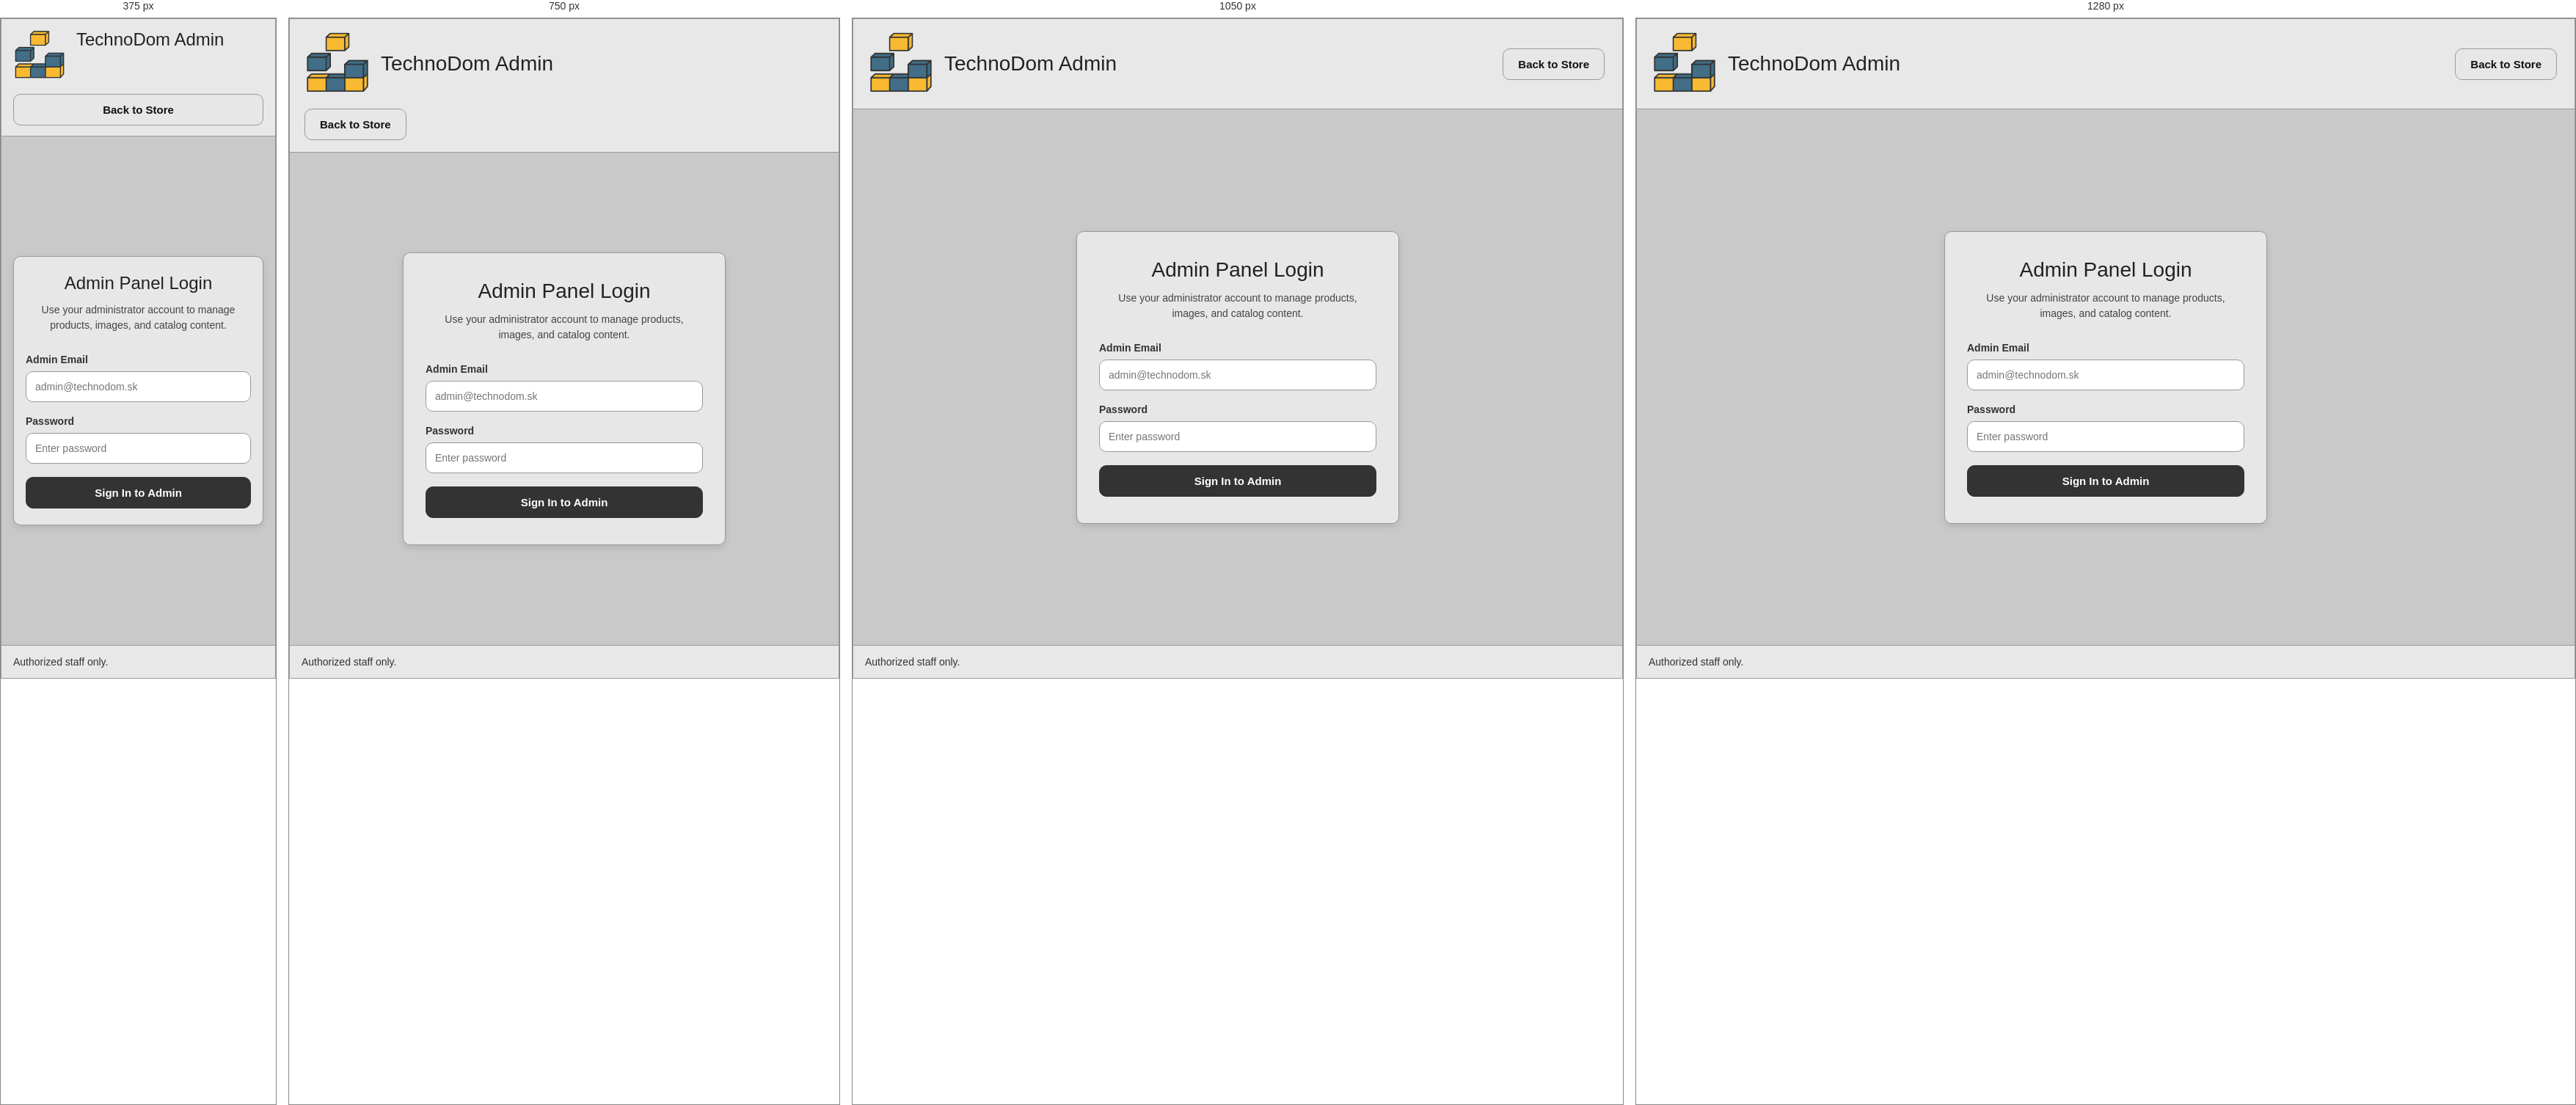
Rendered at 375 px, 750 px, 1050 px and 1280 px, left to right.

<!-- file: admin-login.html -->
<!DOCTYPE html>
<html lang = "en">
<head>
  <meta charset = "UTF-8">
  <meta name = "viewport" content = "width = device-width, initial-scale = 1.0">
  <title>Admin Login | TechnoDom</title>

  <link rel = "stylesheet" href = "css/style.css">
  <link rel = "stylesheet" href = "css/admin.css">
</head>
<body>
  <div class = "admin-page-shell">
    <header class = "admin-header">
      <div class = "admin-header-inner">
        <div class = "admin-brand">
          <img src = "images/logo.png" alt = "TechnoDom logo">
          <div class = "admin-brand-copy">
            <h1>TechnoDom Admin</h1>
          </div>
        </div>

        <div class = "admin-header-actions">
          <a href = "index.html" class = "admin-link">Back to Store</a>
        </div>
      </div>
    </header>

    <main class = "admin-main admin-login-main">
      <section class = "admin-login-card">
        <h2>Admin Panel Login</h2>
        <p>Use your administrator account to manage products, images, and catalog content.</p>

        <form class = "admin-form" action = "admin-dashboard.html">
          <div class = "form-field">
            <label for = "admin-email">Admin Email</label>
            <input id = "admin-email" type = "email" placeholder = "admin@technodom.sk" required>
          </div>

          <div class = "form-field">
            <label for = "admin-password">Password</label>
            <input id = "admin-password" type = "password" placeholder = "Enter password" required>
          </div>

          <button type = "submit" class = "admin-button">Sign In to Admin</button>
        </form>

      </section>
    </main>

    <footer class = "admin-footer">
      <p>Authorized staff only.</p>
    </footer>
  </div>
</body>
</html>


/* @media block from css/style.css */
@media (max-width: 1200px) {
    .hero-section {
        grid-template-columns: 1fr;
    }

    .hero-right {
        grid-template-columns: 1fr 1fr;
        gap: 18px;
        align-items: stretch;
    }

    .promo-card {
        display: grid;
        grid-template-columns: 220px 1fr;
        align-items: stretch;
        min-height: 220px;
        height: 100%;
    }

    .promo-card img {
        width: 100%;
        height: 100%;
        object-fit: contain;
        background-color: #e7e7e7;
        padding: 12px;
    }

    .promo-text {
        display: flex;
        flex-direction: column;
        justify-content: flex-start;
        text-align: left;
        padding: 20px;
        gap: 8px;
        height: 100%;
    }

    .promo-text h3 {
        min-height: 52px;
    }

    .promo-text p {
        margin-bottom: 0;
    }

    .promo-button {
        margin-top: auto;
        align-self: flex-start;
    }

    .products-grid {
        grid-template-columns: repeat(3, 1fr);
    }

    .search-input {
        max-width: 100%;
    }

    .main-banner img {
        min-height: 340px;
    }
}

/* @media block from css/style.css */
@media (max-width: 900px) {
    .header-inner-elements {
        flex-wrap: wrap;
        gap: 16px;
        padding: 10px 14px;
    }

    .logo {
        order: 1;
    }

    .header-actions {
        order: 2;
        margin-left: auto;
    }

    .logo img {
        width: 60px;
    }

    .header-icon img {
        width: 18px;
    }

    .search-form {
        order: 3;
        flex-basis: 100%;
        margin-left: 0;
    }

    .staff-dashboard-link {
        order: 4;
    }

    .search-input {
        max-width: 100%;
    }

    .main-nav {
        padding: 0;
    }

    .nav-top {
        display: flex;
        align-items: center;
        justify-content: space-between;
        padding: 10px 16px;
    }

    .nav-list {
        display: none;
    }

    .main-nav.nav-open .nav-list {
        display: grid;
        grid-template-columns: 1fr 1fr;
        width: 100%;
        border-top: 1px solid #8f8f8f;
        gap: 0;
        padding: 0;
    }

    .nav-item {
        border-right: 1px solid #8f8f8f;
        border-radius: 0;
        border-bottom: 1px solid #8f8f8f;
    }

    .nav-item:last-child {
        border-bottom: none;
    }

    .nav-item a {
        padding: 16px;
        text-align: left;
    }

    .hero-right {
        grid-template-columns: 1fr;
    }

    .promo-card {
        grid-template-columns: 260px 1fr;
        min-height: 200px;
    }

    .promo-text {
        text-align: left;
        align-items: flex-start;
        padding: 18px;
        gap: 8px;
    }

    .promo-text h3 {
        min-height: 0;
    }

    .promo-button {
        margin-top: auto;
        align-self: flex-start;
    }

    .products-grid {
        grid-template-columns: repeat(2, 1fr);
    }

    .section-header {
        gap: 12px;
    }

    .main-nav.nav-open .nav-toggle span:nth-child(1) {
        transform: translateY(8px) rotate(45deg);
    }

    .main-nav.nav-open .nav-toggle span:nth-child(2) {
        opacity: 0;
    }

    .main-nav.nav-open .nav-toggle span:nth-child(3) {
        transform: translateY(-8px) rotate(-45deg);
    }

    .footer-item {
        font-size: 12px;
    }
}

/* @media block from css/style.css */
@media (max-width: 600px) {
    .page-container {
        width: 100%;
    }

    .site-header {
        padding: 10px 16px;
    }

    .logo img {
        width: 50px;
    }

    .header-actions {
        gap: 14px;
        padding-right: 0;
    }

    .account-name {
        font-size: 14px;
    }

    .shop-icons {
        gap: 16px;
    }

    .nav-top {
        padding: 10px 14px;
    }

    .nav-mobile-title {
        font-size: 16px;
    }

    .main-nav.nav-open .nav-list {
        grid-template-columns: 1fr;
    }

    /* .nav-item a {
        text-align: left;
        padding: 14px 16px;
    } */

    .nav-item {
        border-right: none;
        border-radius: 0;
        border-bottom: 1px solid #8f8f8f;
    }

    .nav-item:last-child {
        border-bottom: none;
    }

    .nav-item a {
        text-align: center;
        padding: 14px 12px;
    }

    .site-main {
        padding: 16px;
    }

    .hero-section {
        gap: 16px;
    }

    .promo-card {
        grid-template-columns: 170px 1fr;
        min-height: 170px;
    }

    .promo-card img {
        width: 100%;
        height: 100%;
        object-fit: contain;
        padding: 10px;
    }

    .main-banner img {
        min-height: 240px;
    }

    .main-banner-content {
        left: 16px;
        right: 16px;
        bottom: 16px;
        max-width: none;
        padding: 16px;
    }

    .main-banner-content h2,
    .section-header h2 {
        font-size: 22px;
    }

    .promo-text {
        padding: 14px;
    }

    .promo-text h3 {
        font-size: 17px;
    }

    .promo-text p {
        font-size: 14px;
    }

    .products-grid {
        grid-template-columns: 1fr;
    }

    .product-card img {
        max-width: 160px;
        height: 160px;
    }

    .product-price {
        font-size: 24px;
    }

    .section-header {
        flex-direction: column;
        align-items: flex-start;
        margin-bottom: 18px;
    }

    .footer-list {
        flex-direction: column;
        align-items: stretch;
    }

    .footer-item {
        border-right: none;
        border-bottom: 1px solid #8f8f8f;
    }

    .footer-item:last-child {
        border-bottom: none;
    }

    .footer-item a {
        text-align: center;
        font-size: 11px;
        padding: 10px 12px;
    }

    .header-icon img {
        width: 14px;
    }

    .header-inner-elements {
        padding: 10px 10px;
    }
}

/* @media block from css/style.css */
@media (max-width: 400px) {
    .logo img {
        width: 40px;
    }

    .header-icon img {
        width: 10px;
    }

    .account-name {
        font-size: 10px;
    }

    .header-inner-elements {
        padding: 10px 3px;
    }

    .footer-item a {
        font-size: 9px;
    }
}

/* @media block from css/admin.css */
@media (max-width: 900px) {
  .admin-header-inner,
  .admin-footer,
  .admin-product-row {
    flex-direction: column;
    align-items: flex-start;
  }

  .admin-main {
    padding: 18px;
  }

  .admin-form-grid,
  .admin-image-grid {
    grid-template-columns: 1fr;
  }

  .pagination {
    justify-content: stretch;
  }

  .pagination-link {
    flex: 1 1 70px;
  }
}

/* @media block from css/admin.css */
@media (max-width: 600px) {
  .admin-header-inner {
    padding: 14px 16px;
  }

  .admin-brand {
    align-items: flex-start;
  }

  .admin-brand img {
    width: 72px;
  }

  .admin-brand-copy h1,
  .admin-login-card h2,
  .admin-panel-card h2 {
    font-size: 24px;
  }

  .admin-main {
    padding: 16px;
  }

  .admin-login-card,
  .admin-panel-card {
    padding: 22px 16px;
  }

  .admin-header-actions,
  .admin-form-actions {
    width: 100%;
  }

  .admin-link,
  .admin-button,
  .admin-form-actions .admin-link,
  .admin-form-actions .admin-button {
    width: 100%;
  }

  .admin-product-summary {
    flex-direction: column;
    align-items: flex-start;
  }

  .admin-product-summary img {
    width: 100%;
    max-width: 240px;
    height: auto;
  }

  .admin-footer {
    align-items: flex-start;
  }
}